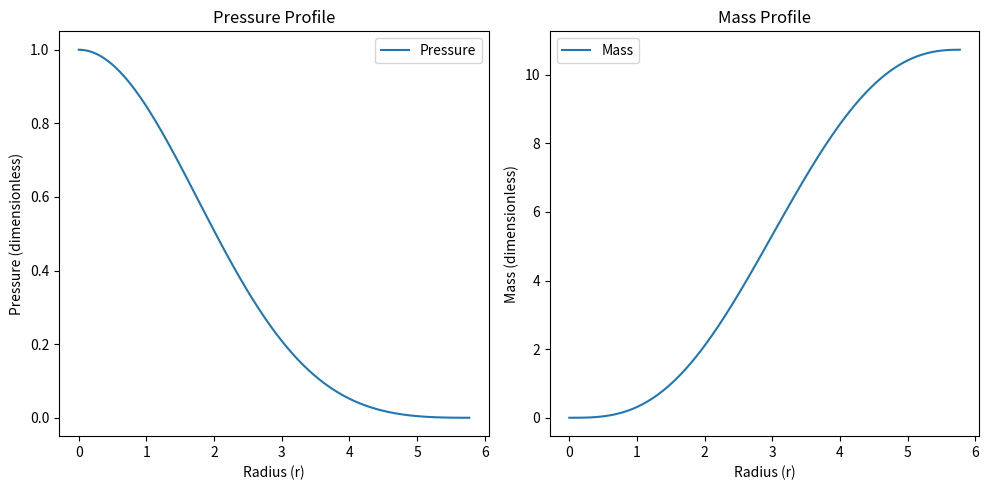

Generate this figure with matplotlib:
# -*- coding: utf-8 -*-
"""
Created on Wed Dec 18 18:51:19 2024

[redacted]
"""

import numpy as np
import matplotlib.pyplot as plt

# Constants
alpha = 1.0  # Example value for alpha
beta = 1.0   # Example value for beta
gamma = 5 / 3  # Polytropic index
p0 = 1.0      # Initial dimensionless pressure
h = 0.01      # Step size for Runge-Kutta

# Define the system of ODEs
def polytrope_system(y, r, alpha, beta, gamma):
    p, m = y  # y[0] = p, y[1] = m
    if p <= 0:  # Stop when pressure is non-positive
        return [0, 0]
    dpdr = -alpha * (p**(1/gamma)) * m / r**2 if r > 0 else 0  # Avoid division by zero
    dmdr = beta * r**2 * (p**(1/gamma))
    return [dpdr, dmdr]

# Runge-Kutta 4th-order method
def rk4_step(y, r, h, alpha, beta, gamma):
    k1 = h * np.array(polytrope_system(y, r, alpha, beta, gamma))
    k2 = h * np.array(polytrope_system(y + 0.5 * k1, r + 0.5 * h, alpha, beta, gamma))
    k3 = h * np.array(polytrope_system(y + 0.5 * k2, r + 0.5 * h, alpha, beta, gamma))
    k4 = h * np.array(polytrope_system(y + k3, r + h, alpha, beta, gamma))
    return y + (k1 + 2*k2 + 2*k3 + k4) / 6

# Initialize variables
r_values = [1e-5]  # Start from a small radius to avoid division by zero
y_values = [[p0, 0]]  # Initial conditions: p(0)=p0, m(0)=0

# Integration loop
while True:
    r_current = r_values[-1]
    y_current = y_values[-1]

    # Stop if pressure becomes non-positive
    if y_current[0] <= 0:
        break

    # Perform a Runge-Kutta step
    y_next = rk4_step(y_current, r_current, h, alpha, beta, gamma)

    # Append the results
    r_values.append(r_current + h)
    y_values.append(y_next)

# Extract pressure and mass
r_values = np.array(r_values)
y_values = np.array(y_values)
pressure = y_values[:, 0]
mass = y_values[:, 1]

# Determine the star's radius and mass
R_star = r_values[pressure > 0][-1]
M_star = mass[pressure > 0][-1]

# Plot results
plt.figure(figsize=(10, 5))
plt.subplot(1, 2, 1)
plt.plot(r_values[pressure > 0], pressure[pressure > 0], label='Pressure')
plt.xlabel('Radius (r)')
plt.ylabel('Pressure (dimensionless)')
plt.title('Pressure Profile')
plt.legend()

plt.subplot(1, 2, 2)
plt.plot(r_values[pressure > 0], mass[pressure > 0], label='Mass')
plt.xlabel('Radius (r)')
plt.ylabel('Mass (dimensionless)')
plt.title('Mass Profile')
plt.legend()

plt.tight_layout()
plt.show()

# Print results
print(f"Star's Radius (R): {R_star:.3f}")
print(f"Star's Mass (M): {M_star:.3f}")
#%%
import numpy as np
import matplotlib.pyplot as plt
from scipy.integrate import solve_ivp

import numpy as np

def polytrope(y, r, alpha, beta, gamma):
    """
    Computes the derivatives dp/dr and dm/dr.
    """
    p, m = y  # y[0] = p, y[1] = m
    if p <= 0:  # Stop integration if pressure is non-positive
        return np.array([0, 0])  # Ensure this is a NumPy array
    dpdr = -alpha * (p**(1 / gamma)) * m / r**2 if r > 0 else 0  # Avoid division by zero
    dmdr = beta * r**2 * (p**(1 / gamma))
    return np.array([dpdr, dmdr])  # Return as NumPy array


# Runge-Kutta 4th Order Method
def rk4_step(func, y, r, h, alpha, beta, gamma):
    """
    Performs a single RK4 step.
    """
    k1 = h * func(y, r, alpha, beta, gamma)
    k2 = h * func(y + 0.5 * k1, r + 0.5 * h, alpha, beta, gamma)
    k3 = h * func(y + 0.5 * k2, r + 0.5 * h, alpha, beta, gamma)
    k4 = h * func(y + k3, r + h, alpha, beta, gamma)
    return y + (k1 + 2 * k2 + 2 * k3 + k4) / 6

# Integration function
def integrate_polytrope_rk4(alpha, beta, gamma, p0, r_max, dr):
    """
    Integrates the polytrope equations using RK4.
    """
    # Initial conditions
    r = 1e-5  # Start just above r=0 to avoid singularity
    y = np.array([p0, 0])  # Initial values: p(0) = p0, m(0) = 0
    radii = [r]
    pressures = [y[0]]
    masses = [y[1]]

    # RK4 loop
    while r < r_max and y[0] > 0:  # Stop when pressure drops to zero
        y = rk4_step(polytrope, y, r, dr, alpha, beta, gamma)
        r += dr
        radii.append(r)
        pressures.append(y[0])
        masses.append(y[1])

    # Return the radius where pressure becomes zero and the corresponding mass
    R = radii[-1] if y[0] <= 0 else r
    M = masses[-1]
    return R, M, np.array(radii), np.array(pressures), np.array(masses)

# Constants for relativistic and non-relativistic cases
alpha_rel = 1.473  # km
beta_rel = 52.46  # /km^3
gamma_rel = 4 / 3
p0_rel = 1e-15  # Central pressure

alpha_nonrel = 0.05  # km
beta_nonrel = 0.005924  # /km^3
gamma_nonrel = 5 / 3
p0_nonrel = 1e-16  # Central pressure

# Relativistic Case
R_rel, M_rel, radii_rel, pressures_rel, masses_rel = integrate_polytrope_rk4(
    alpha_rel, beta_rel, gamma_rel, p0_rel, 20000, dr=0.1
)
print(f"Relativistic Case (kF >> me):")
print(f"Central Pressure: {p0_rel:.1e}, Radius: {R_rel:.2f} km, Mass: {M_rel:.4f} Msun")

# Non-Relativistic Case
R_nonrel, M_nonrel, radii_nonrel, pressures_nonrel, masses_nonrel = integrate_polytrope_rk4(
    alpha_nonrel, beta_nonrel, gamma_nonrel, p0_nonrel, 20000, dr=0.1
)
print(f"Non-Relativistic Case (kF << me):")
print(f"Central Pressure: {p0_nonrel:.1e}, Radius: {R_nonrel:.2f} km, Mass: {M_nonrel:.4f} Msun")
